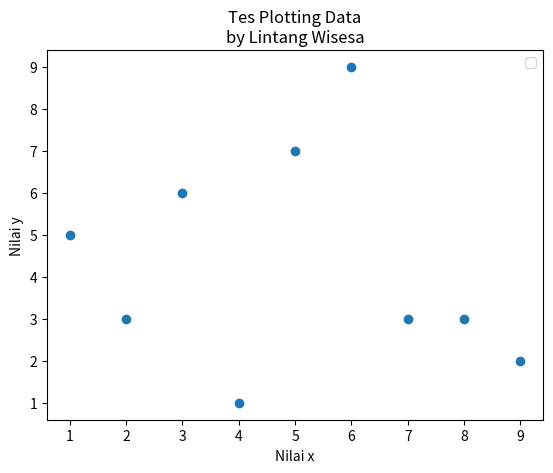

The matplotlib source for this figure:

import matplotlib.pyplot as plt

x = [1, 2, 3, 4, 5, 6, 7, 8, 9]
y = [5, 3, 6, 1, 7, 9, 3, 3, 2]

# plt.scatter(x, y, label='Tes', color='k', marker='x', s=200)
plt.plot(x,y,'o')
# marker = '*' 'x' 'o' baca docs

plt.title('Tes Plotting Data\nby Lintang Wisesa')
plt.xlabel('Nilai x')
plt.ylabel('Nilai y')
plt.legend()

plt.show()